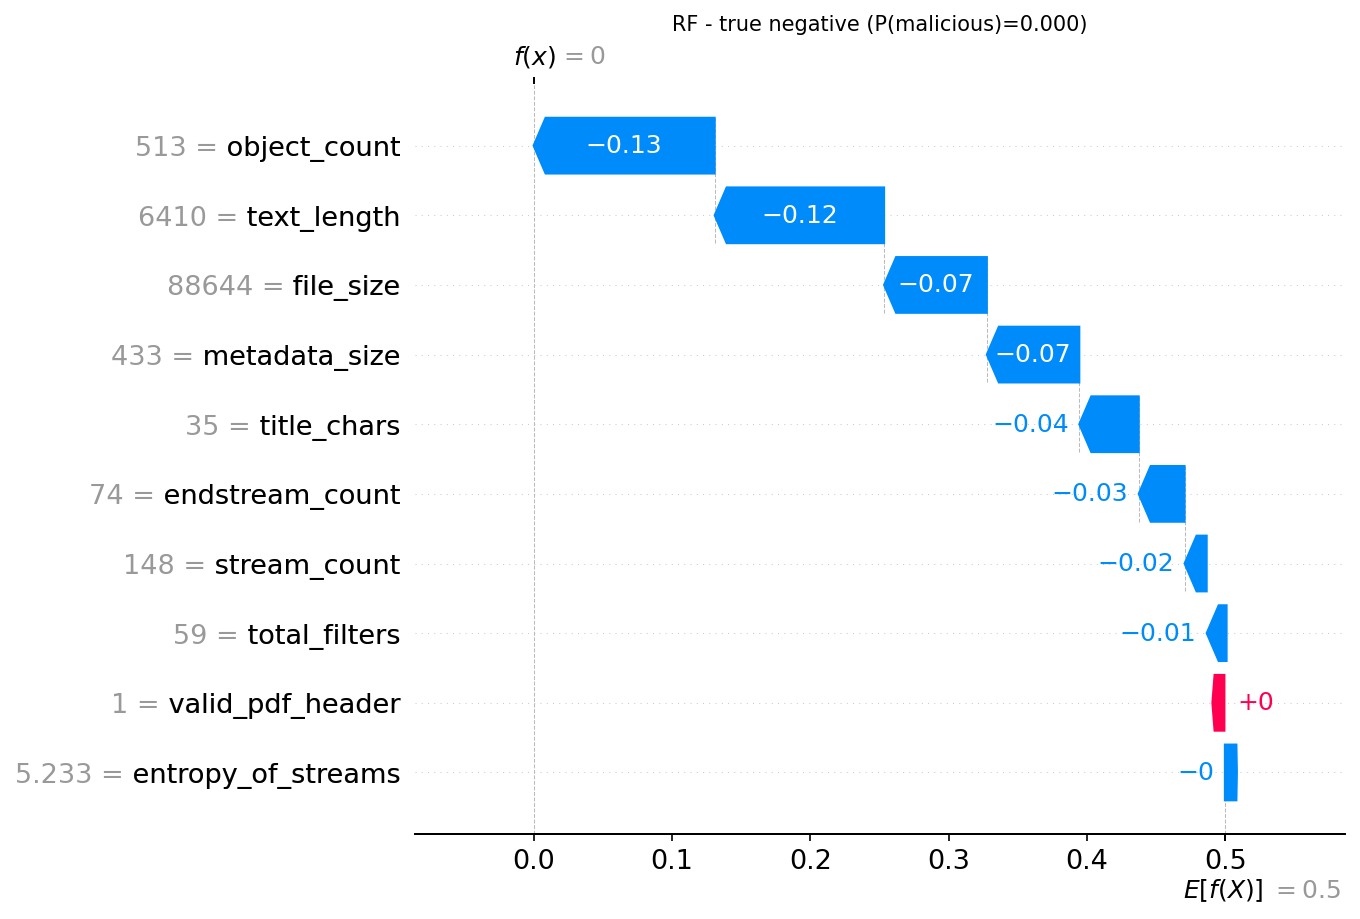

The data file committed next to this chart (first rows):
actual, predicted, probability_malicious, feature, feature_value, shap_value
0, 0, 0.0, object_count, 513.0, -0.1309
0, 0, 0.0, text_length, 6410, -0.1224
0, 0, 0.0, file_size, 88644, -0.07425
0, 0, 0.0, metadata_size, 433.0, -0.06682
0, 0, 0.0, title_chars, 35.0, -0.04293
0, 0, 0.0, endstream_count, 74.0, -0.03315
0, 0, 0.0, stream_count, 148.0, -0.01598
0, 0, 0.0, total_filters, 59.0, -0.01438
0, 0, 0.0, valid_pdf_header, 1.0, 0.001582
0, 0, 0.0, entropy_of_streams, 5.233, -0.0003556
